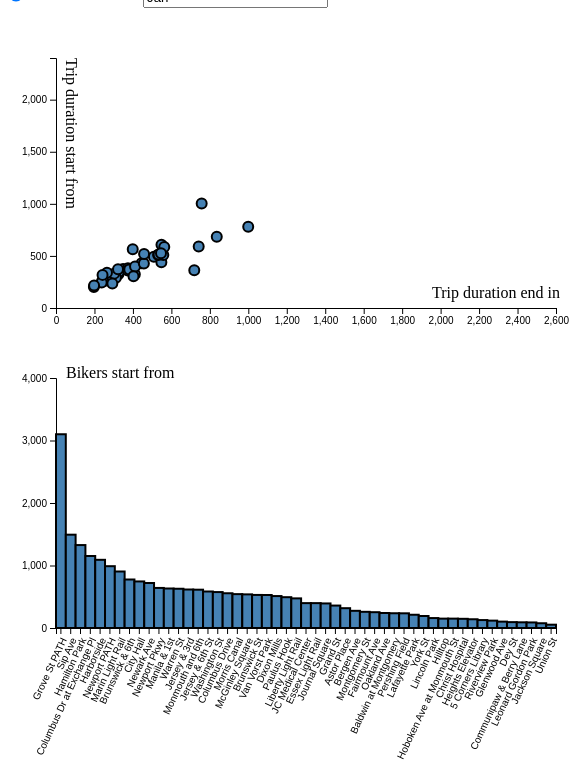
D3 v6 page, settled after 480 driven frames (8 s of simulated time); the page loaded 1 data file(s).


// ── main.js
let margin = { left: 300, right: 0, up: 300, down: 0 };
let gap_between_views = 150;

let displayMonth = "Jan";

// create a scatter plot and a bar chart
d3.csv('citi_bike_2020.csv').then(function (data) {
    // process data
    // station,latitude,longitude,start,tripdurationS,end,tripdurationE,month
    data.forEach(d => {
        d.latitude = +d.latitude;
        d.longitude = +d.longitude;
        d.start = +d.start;
        d.tripdurationS = +d.tripdurationS;
        d.end = +d.end;
        d.tripdurationE = +d.tripdurationE;
    });

    data = data.sort(function (x, y) {
        return -x.start - -y.start;
    })

    console.log(data)

    // plot chart 
    let svg = d3.select('svg')
    let margin = { top: 600, bottom: 500, left: 200, right: 120 };
    let width = svg.attr("width") - margin.left - 100;
    let height = svg.attr("height") - margin.top - 50;

    let xScale = d3.scaleLinear()
        .range([0, width])
        .domain([0, d3.max(data, (d) => d.tripdurationS)])
        .nice();

    let yScale = d3.scaleLinear()
        .range([height, 0])
        .domain([0, d3.max(data, (d) => d.tripdurationE)])
        .nice();

    let xAxis = d3.axisBottom(xScale);
    let yAxis = d3.axisLeft(yScale).ticks(5);

    let g = svg.append("g")
        .attr("transform", "translate(" + 50 + "," + 50 + ")")
        .attr('id', 'background')
        .style("height", "30px");

    let g1 = svg.append("g")
        .attr("transform", "translate(" + 50 + "," + (50 + height + 70) + ")");

    g.append('g')
        .attr("transform", "translate(0," + (height) + ")")
        .attr('class', 'x-axis')
        .call(xAxis);
    g.append('g')
        .attr('class', 'y-axis')
        .call(yAxis);

    //adding axis-lables
    g.append('g')
        .attr("class", 'axis-lable')
        .attr('transform', 'translate(10,' + (0) + ')')
        .append("text")
        .style("transform", "rotate(90deg)")
        .text("Trip duration start from")

    g.append('g')
        .attr("class", 'axis-lable')
        .attr('transform', 'translate(' + (width - 60) + ',' + (height - 10) + ')')
        .append("text")
        .style("text-anchor", 'middle')
        .text("Trip duration end in")

    g1.append('g')
        .attr("class", 'axis-lable')
        .attr('transform', 'translate(10,' + (0) + ')')
        .append("text")
        .text("Bikers start from");

    update(1);

    d3.select('#slider').on('input', function () {
        update(this.value);
    });

    function update(month) {
        data1 = data.filter(function (d) {
            return d.month == displayMonth;
        });

        // remove original points and bars
        g1.selectAll('.bar').remove();
        g1.selectAll('.x-axis1').remove();
        g.selectAll('.point').remove();

        let xScale1 = d3.scaleBand()
            .range([0, width])
            .domain(data1.map(function (d) {
                return d.station;
            }));

        let yScale1 = d3.scaleLinear()
            .range([height, 0])
            .domain([0, d3.max(data, (d) => d.start)])
            .nice();

        let xAxis1 = d3.axisBottom(xScale1).ticks(5);
        let yAxis1 = d3.axisLeft(yScale1).ticks(5);

        g1.append('g')
            .attr("transform", "translate(0," + (height) + ")")
            .attr('class', 'x-axis1')
            .call(xAxis1)
            .selectAll("text")
            .style("text-anchor", "end")
            .attr("dx", "-.8em")
            .attr("dy", ".15em")
            .attr("transform", "rotate(-65)");
        g1.append('g')
            .attr('class', 'y-axis1')
            .call(yAxis1);

        d3.select('#slider').property('value', month);
        switch (month) {
            case '1':
                displayMonth = 'Jan';
                break;
            case '2':
                displayMonth = 'Feb';
                break;
            case '3':
                displayMonth = 'Mar';
                break;
            case '4':
                displayMonth = 'Apr';
                break;
            case '5':
                displayMonth = 'May';
                break;
            case '6':
                displayMonth = 'Jun';
                break;
            case '7':
                displayMonth = 'Jul';
                break;
            case '8':
                displayMonth = 'Aug';
                break;
            case '9':
                displayMonth = 'Sep';
                break;
            case '10':
                displayMonth = 'Oct';
                break;
            case '11':
                displayMonth = 'Nov';
                break;
            case '12':
                displayMonth = 'Dec';
        }

        d3.select('#slidertext').property('value', displayMonth);

        // tooltips
        let tooltip = d3.select("body").append("div")
            .attr("class", "tooltip")
            .style("opacity", 0)
            .style("overflow", "hidden");

        g.selectAll('.point').data(data)
            .enter().append('circle')
            .attr('class', "point")
            .attr("cx", d => xScale(d.tripdurationS))
            .attr('cy', d => yScale(d.tripdurationE))
            .attr('r', '5')
            .style('fill', 'steelblue')
            /* display different months */
            .style('display', function (d) {
                if (d.month != displayMonth) return 'none';
            })
            .style('stroke', 'black')
            .style('stroke-width', '2')
            .on('mouseover', function (event, d) {
                d3.select('#background').append('rect')
                    .attr('x', 0)
                    .attr('y', 0)
                    .attr('width', width)
                    .attr('height', height)
                    .style('fill', "#fce703")
                    .style('opacity', 0.5)
                    .attr('id', 'cover');
                const [x, y] = d3.pointer(event);
                d3.select(this).raise()
                    .style('fill', 'red')
                    .style('r', '10')
                    .style('transition', '0.4s');
                tooltip
                    .html(d.station)
                    .style("opacity", 1)
                    .style("left", (x + 50) + "px")
                    .style("top", (y + 80) + "px");
                g1.selectAll('#' + this.id).style('fill', 'red');
            })
            .on('mouseout', function (event, d) {
                d3.select('#cover').remove();
                d3.select(this).style('fill', 'steelblue')
                    .style('r', '5');
                tooltip.style("opacity", 0);
                g1.selectAll('#' + this.id).style('fill', 'steelblue');
            })
            .each(function (d, i) {
                let str = d.station;
                this.id = str.replace(" & ", "")
                    .replace(" and 6th", "")
                    .replace("5", "")
                    .replaceAll(" ", "");
            });

        // bar chart
        g1.selectAll('.bar')
            .data(data1)
            .enter().append("rect")
            .attr("class", "bar")
            .attr("x", d => xScale1(d.station))
            .attr("y", d => yScale1(d.start))
            .attr("width", xScale1.bandwidth())
            .attr("height", function (d) { return height - yScale1(d.start) })
            .style('fill', 'steelblue')
            .style('stroke', 'black')
            .style('stroke-width', '2')
            .on('mouseover', function (event, d) {
                d3.select('#background').append('rect')
                    .attr('x', 0)
                    .attr('y', 0)
                    .attr('width', width)
                    .attr('height', height)
                    .style('fill', "#fce703")
                    .style('opacity', 0.5)
                    .attr('id', 'cover');
                const [x, y] = d3.pointer(event);
                d3.select(this).style('fill', 'red')
                    .style('transition', '0.3s');
                g.selectAll('#' + this.id).raise()
                    .style('fill', 'red')
                    .style('r', '10')
                    .style('transition', '0.4s');

            })
            .on('mouseout', function (event, d) {
                d3.select('#cover').remove();
                d3.select(this).style('fill', 'steelblue');
                g.selectAll('#' + this.id).style('fill', 'steelblue')
                    .style('r', '5');
            })
            .each(function (d, i) {
                let str = d.station;
                this.id = str.replace(" & ", "")
                    .replace(" and 6th", "")
                    .replace("5", "")
                    .replaceAll(" ", "");
            });

    }
});


### data: citi_bike_2020.csv
station, latitude, longitude, start, tripdurationS, end, tripdurationE, month
Grove St PATH, 40.72, -74.04, 3100, 269.0, 3548, 266.0, Jan
Sip Ave, 40.73, -74.06, 1493, 386.0, 1310, 362.0, Jan
Newport Pkwy, 40.73, -74.03, 641, 509.0, 661, 492.0, Jan
Columbus Dr at Exchange Pl, 40.72, -74.03, 1152, 296.0, 1155, 307.0, Jan
City Hall, 40.72, -74.04, 745, 349.0, 781, 374.0, Jan
Columbus Drive, 40.72, -74.04, 556, 280.0, 606, 284.0, Jan
Harborside, 40.72, -74.03, 1091, 323.0, 1093, 321.0, Jan
Marin Light Rail, 40.71, -74.04, 904, 271.5, 848, 315.0, Jan
Newport PATH, 40.73, -74.03, 989, 382.0, 953, 370.0, Jan
Newark Ave, 40.72, -74.05, 720, 260.0, 717, 281.0, Jan
Van Vorst Park, 40.72, -74.05, 528, 311.5, 461, 291.0, Jan
Journal Square, 40.73, -74.06, 393, 399.0, 325, 356.0, Jan
Warren St, 40.72, -74.04, 628, 295.0, 681, 285.0, Jan
Hamilton Park, 40.73, -74.04, 1327, 301.0, 1342, 309.0, Jan
Oakland Ave, 40.74, -74.05, 240, 411.0, 176, 399.5, Jan
Fairmount Ave, 40.73, -74.07, 253, 381.0, 215, 370.0, Jan
McGinley Square, 40.73, -74.07, 538, 237.5, 400, 244.5, Jan
Hilltop, 40.73, -74.06, 150, 457.0, 113, 427.0, Jan
Baldwin at Montgomery, 40.72, -74.06, 236, 548.0, 233, 439.0, Jan
5 Corners Library, 40.73, -74.06, 127, 399.0, 100, 564.5, Jan
Riverview Park, 40.74, -74.04, 118, 719.0, 102, 362.0, Jan
Jersey & 3rd, 40.72, -74.05, 616, 197.0, 594, 201.0, Jan
Brunswick & 6th, 40.73, -74.05, 776, 326.0, 651, 331.0, Jan
Washington St, 40.72, -74.04, 575, 327.0, 614, 347.5, Jan
Monmouth and 6th, 40.73, -74.05, 613, 297.0, 604, 283.5, Jan
Manila & 1st, 40.72, -74.04, 632, 254.5, 666, 261.5, Jan
Dixon Mills, 40.72, -74.05, 511, 198.0, 515, 216.0, Jan
Jersey & 6th St, 40.73, -74.05, 584, 240.5, 483, 262.0, Jan
JC Medical Center, 40.72, -74.05, 398, 302.5, 401, 330.0, Jan
Brunswick St, 40.72, -74.05, 529, 294.0, 528, 290.0, Jan
Morris Canal, 40.71, -74.04, 542, 309.0, 525, 306.0, Jan
Christ Hospital, 40.73, -74.05, 147, 458.0, 124, 519.5, Jan
Paulus Hook, 40.71, -74.03, 493, 374.0, 500, 380.5, Jan
Grand St, 40.72, -74.04, 359, 265.0, 405, 338.0, Jan
Bergen Ave, 40.72, -74.07, 275, 374.0, 283, 361.0, Jan
Montgomery St, 40.72, -74.05, 259, 410.0, 245, 323.0, Jan
Astor Place, 40.72, -74.07, 317, 445.0, 338, 429.0, Jan
Essex Light Rail, 40.71, -74.04, 398, 322.5, 472, 371.5, Jan
Hoboken Ave at Monmouth St, 40.74, -74.05, 150, 533.5, 189, 514.0, Jan
York St, 40.72, -74.04, 192, 242.0, 245, 318.0, Jan
Lincoln Park, 40.72, -74.08, 159, 531.0, 218, 509.5, Jan
Glenwood Ave, 40.73, -74.07, 102, 403.0, 88, 304.0, Jan
Lafayette Park, 40.71, -74.06, 212, 563.0, 201, 586.0, Jan
Leonard Gordon Park, 40.75, -74.06, 89, 546.0, 77, 526.0, Jan
Pershing Field, 40.74, -74.05, 235, 558.0, 247, 509.0, Jan
Dey St, 40.74, -74.07, 94, 293.0, 130, 234.5, Jan
Jackson Square, 40.71, -74.08, 76, 999.5, 61, 781.0, Jan
Liberty Light Rail, 40.71, -74.06, 474, 548.5, 509, 607.0, Jan
Heights Elevator, 40.75, -74.04, 140, 757.5, 107, 1003, Jan
Communipaw & Berry Lane, 40.71, -74.07, 91, 742.0, 106, 589.5, Jan
Union St, 40.72, -74.08, 53, 836.0, 63, 685.0, Jan
Newport Pkwy, 40.73, -74.03, 657, 463.0, 659, 461.0, Feb
Manila & 1st, 40.72, -74.04, 517, 247.0, 565, 266.0, Feb
City Hall, 40.72, -74.04, 683, 383.0, 708, 388.0, Feb
Liberty Light Rail, 40.71, -74.06, 461, 583.0, 485, 622.0, Feb
Newport PATH, 40.73, -74.03, 978, 373.5, 964, 346.0, Feb
Dey St, 40.74, -74.07, 114, 330.5, 132, 255.5, Feb
Warren St, 40.72, -74.04, 487, 289.0, 556, 308.5, Feb
Hamilton Park, 40.73, -74.04, 1202, 303.0, 1051, 309.0, Feb
Van Vorst Park, 40.72, -74.05, 432, 283.0, 398, 319.0, Feb
... 552 more rows